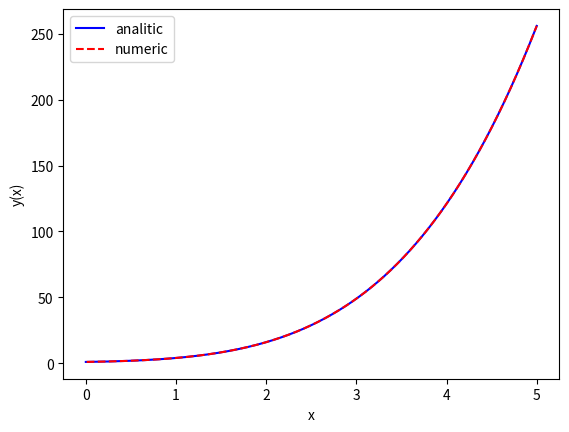

Write the Python code that produced this figure.
import numpy as np
import matplotlib.pyplot as plt

pos = np.linspace(0, 5, 500)
a = []
x = np.zeros(500)
y = np.ones(500)
h = 0.01

def analitic(x):
    return (0.25)*(x + x**2 + 2)**2

def fun(x_i,y_i):
    return (1 + 2*x_i)*np.sqrt(y_i)

for ii in range(len(x)):
    k1 = fun(x[ii-1],y[ii-1])
    k2 = fun(x[ii-1] + h/2, y[ii-1] + (h/2)*k1)
    k3 = fun(x[ii-1] + h, y[ii-1] - k1*h + 2*k2*h)
    x[ii] = x[ii-1] + h
    y[ii] = y[ii-1] + (h/6)*(k1 + 4*k2 + k3)

for p in pos:
    a.append(analitic(p))

plt.plot(pos, a, 'b-', label = 'analitic')
plt.plot(x, y, 'r--',label = 'numeric')
plt.xlabel('x')
plt.ylabel('y(x)')
plt.legend()
plt.show()
